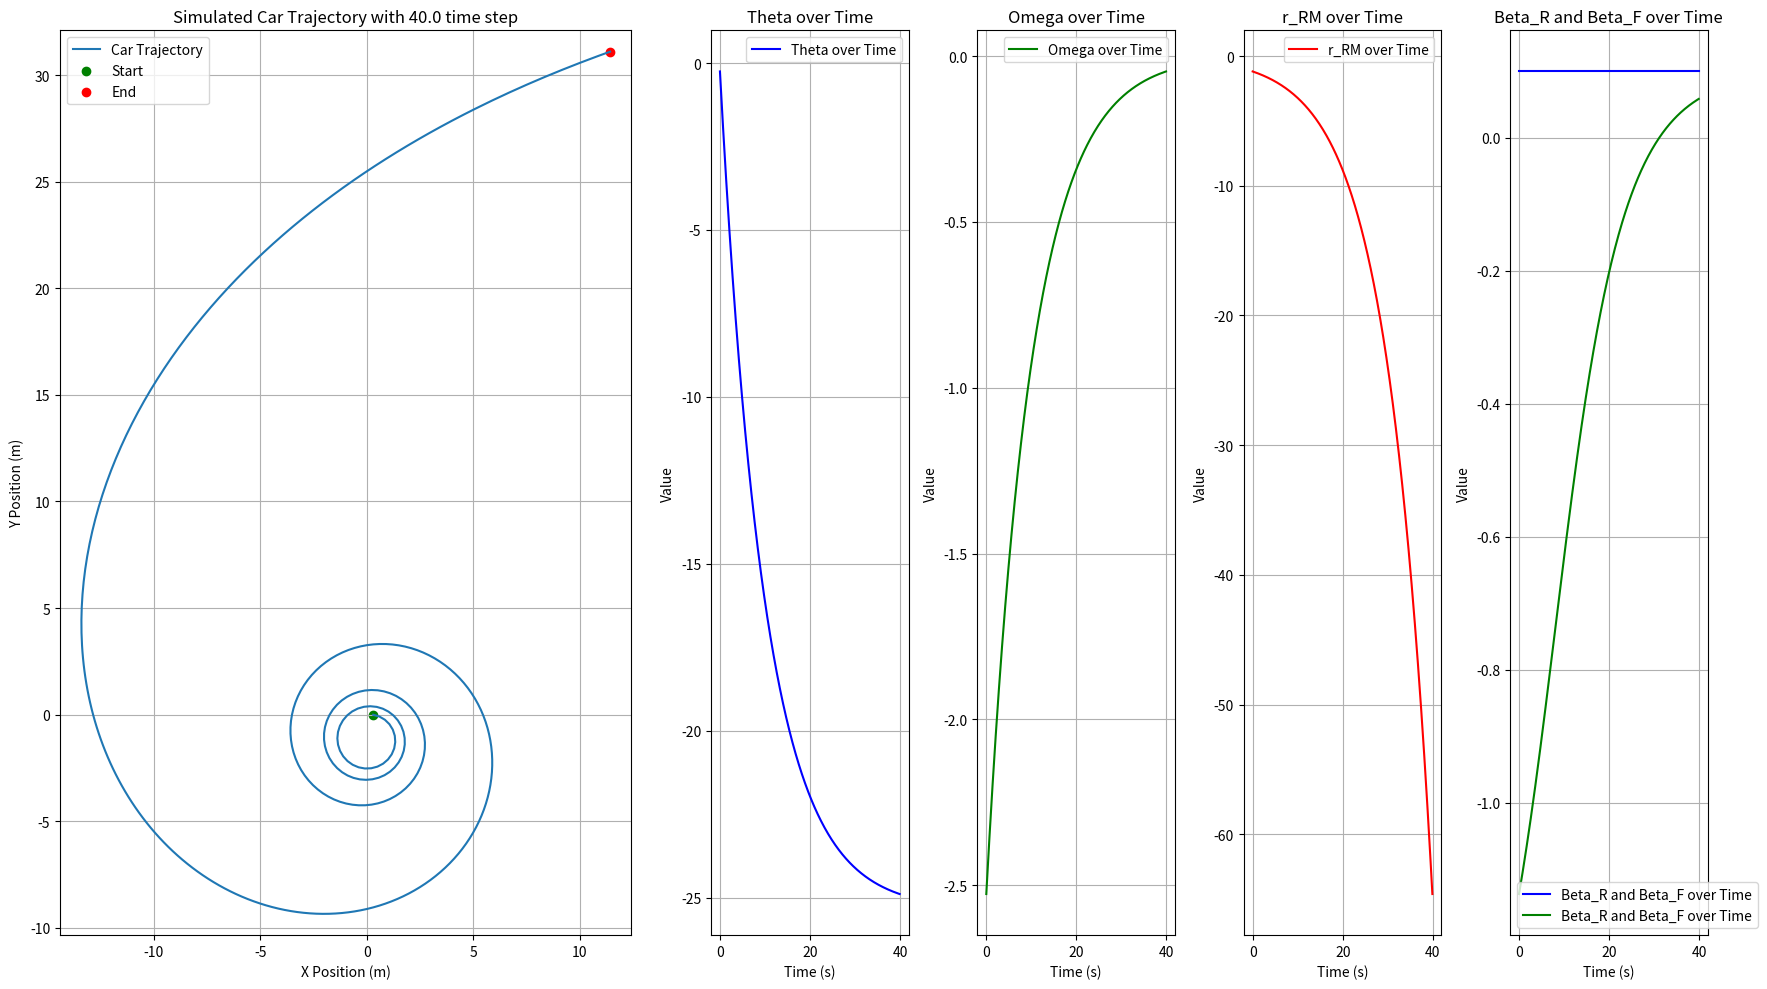

Recreate this plot in Python.
import matplotlib.pyplot as plt
import numpy as np

# Constants

# wheel contact points in x-direction
rFL = 2.0
rFX = 2.0
rRL = 2.0
rRR = 2.0

r_b = 2.7  # (rFL + rFX) / 2 - (rRL + rRR) / 2  # Wheelbase
# r_b = (rFL,x + rFX, x) / 2  -  (rRL,x + rRR,x) / 2


# single wheel speed
vFL = 3.0
vFR = 3.0
vRL = 2.0
vRR = 4.0

v = (vRL + vRR) / 2

total_time = 40.0
dt = 0.1

# Initialize state variables
x, y, theta = 0.0, 0.0, 0.0

# beta_F > beta_R
# optimal angles: beta_R = (0.0, 1.0)
# optimal angles: beta_F = (1.0, 1.5)
beta_R = 0.1
beta_F = 2.0

# Dynamically adjust beta_F to simulate different steering behaviors
# For this simulation, we'll assume beta_F is a function of time

# Arrays to store the simulation results
x_list, y_list, theta_list, r_RM_list, beta_F_list, beta_R_list, omega_list = [], [], [], [], [], [], []

# Simulation loop
for t in np.arange(0, total_time, dt):
    # Equations (8) result into (12)
    omega = (v / r_b) * (np.cos(beta_R) * (np.tan(beta_F) - np.tan(beta_R)))

    # equation (11)
    r_RM = v / omega

    # equation (14)
    beta_F = np.arctan(omega * r_b / v * np.cos(beta_R) + np.tan(beta_R))

    # Update vehicle state
    x += v * dt * np.cos(beta_R + theta + omega * dt / 2)
    y += v * dt * np.sin(beta_R + theta + omega * dt / 2)
    theta += omega * dt

    # Save the state
    x_list.append(x)
    y_list.append(y)
    theta_list.append(theta)
    r_RM_list.append(r_RM)
    beta_F_list.append(beta_F)
    beta_R_list.append(beta_R)
    omega_list.append(omega)

# print(f"theta_k : {theta_list}\n")
# print(f"omega_k : {omega_list}\n")
# print(f"r_RM: {r_RM_list}")
# print(f"beta_F: {beta_F_list}")
# print(f"beta_R: {beta_R_list}")
# Plotting the trajectory
# Explicitly setting the aspect ratio to be equal
plt.figure(figsize=(18, 10))

# Creating a grid for plotting
gs = plt.GridSpec(1, 5, width_ratios=[3, 1, 1, 1, 1])

# Plotting the trajectory on the left side
plt.subplot(gs[0])
plt.plot(x_list, y_list, label='Car Trajectory')
plt.scatter(x_list[0], y_list[0], color='green', label='Start')
plt.scatter(x_list[-1], y_list[-1], color='red', label='End')
plt.title(f"Simulated Car Trajectory with {total_time} time step")
plt.xlabel('X Position (m)')
plt.ylabel('Y Position (m)')
plt.legend()
plt.grid(True)
plt.gca().set_aspect('equal', adjustable='box')
plt.xlim(min(x_list) - 1, max(x_list) + 1)
plt.ylim(min(y_list) - 1, max(y_list) + 1)

# Plotting the other subplots on the right side
subplots_titles = ['Theta over Time', 'Omega over Time', 'r_RM over Time', 'Beta_R and Beta_F over Time']
subplots_data = [theta_list, omega_list, r_RM_list, [beta_R_list, beta_F_list]]
colors = ['blue', 'green', 'red', 'orange']

for i in range(4):
    plt.subplot(gs[i + 1])
    if i == 3:
        for j in range(2):
            plt.plot(np.arange(0, total_time, dt), subplots_data[i][j], label=subplots_titles[i], color=colors[j])
    else:
        plt.plot(np.arange(0, total_time, dt), subplots_data[i], label=subplots_titles[i], color=colors[i])
    plt.title(subplots_titles[i])
    plt.xlabel('Time (s)')
    plt.ylabel('Value')
    plt.grid(True)
    plt.legend()

plt.tight_layout()
plt.show()
